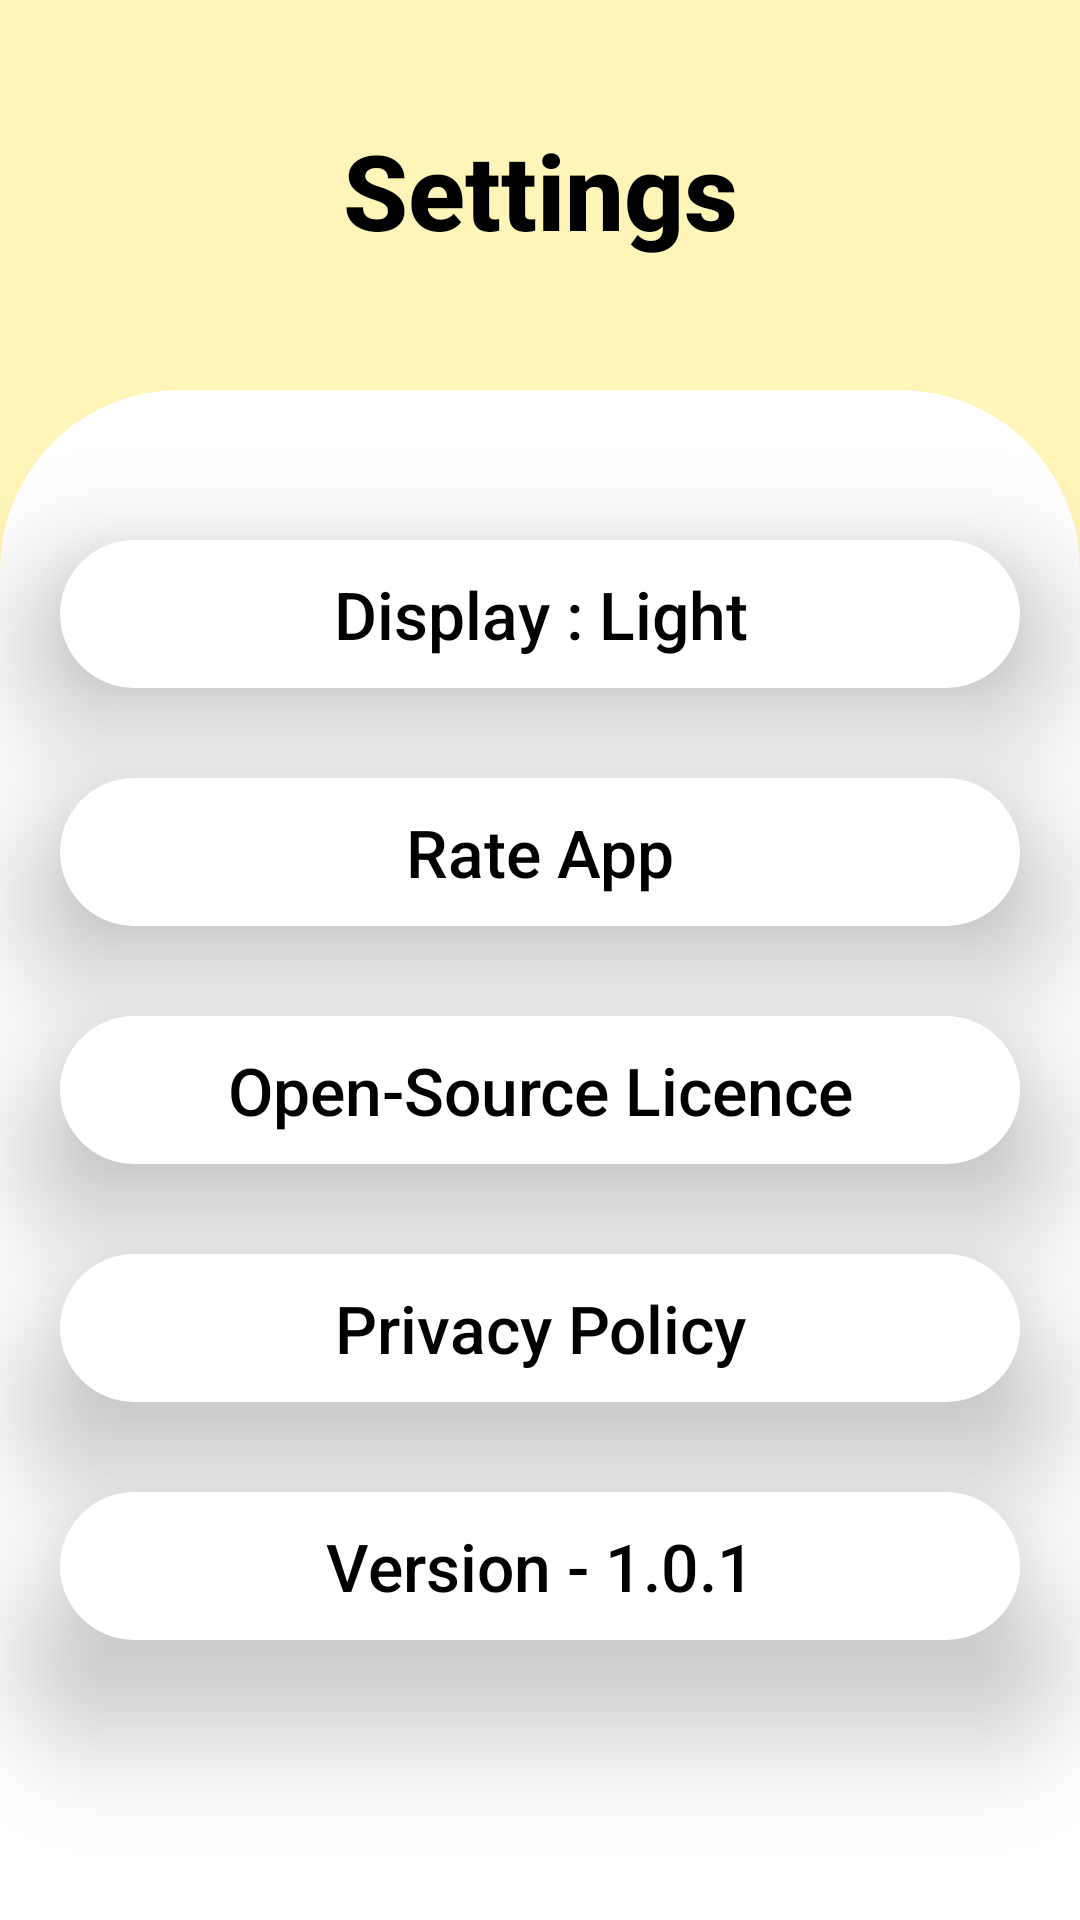

Android layout source for this screen:
<!-- AndroidManifest.xml: application theme Theme.DocDesign_1 -->
<!-- res/layout/fragment_settings.xml -->
<?xml version="1.0" encoding="utf-8"?>
<FrameLayout xmlns:android="http://schemas.android.com/apk/res/android"
    xmlns:tools="http://schemas.android.com/tools"
    android:layout_width="match_parent"
    android:layout_height="match_parent"
    tools:context=".settingsFragment"
    android:background="#FFF5B8">

    

    <TextView
        android:id="@+id/Setting"
        style="@style/TextAppearance.AppCompat.Inverse"
        android:layout_width="match_parent"
        android:layout_height="wrap_content"
        android:layout_marginTop="40dp"
        android:fontFamily="sans-serif-medium"
        android:text="Settings"
        android:textColor="@color/black"
        android:textSize="35dp"
        android:gravity="center_horizontal"
        android:textStyle="bold"/>

    <RelativeLayout
        android:layout_width="match_parent"
        android:layout_height="637dp"
        android:id="@+id/setting_layout"
        android:layout_marginTop="130dp"
        android:background="@drawable/round_curve_profile">


        <TextView
            android:id="@+id/display"
            android:layout_width="match_parent"
            android:layout_height="wrap_content"
            android:text="Display : Light"
            android:gravity="center_horizontal"
            android:textSize="22dp"
            android:layout_marginStart="20dp"
            android:layout_marginEnd="20dp"
            android:textColor="@color/black"
            android:padding="10dp"
            android:fontFamily="sans-serif-medium"
            android:layout_marginTop="50dp"
            android:background="@drawable/round_curve_profile"
            android:elevation="25dp"
            />
        <TextView
            android:layout_width="match_parent"
            android:layout_height="wrap_content"
            android:id="@+id/rate_app"
            android:text="Rate App"
            android:gravity="center_horizontal"
            android:textSize="22dp"
            android:layout_below="@id/display"
            android:layout_marginStart="20dp"
            android:layout_marginEnd="20dp"
            android:textColor="@color/black"
            android:padding="10dp"
            android:fontFamily="sans-serif-medium"
            android:layout_marginTop="30dp"
            android:background="@drawable/round_curve_profile"
            android:elevation="25dp"
            /><TextView
        android:layout_width="match_parent"
        android:layout_height="wrap_content"
        android:id="@+id/open_source"
        android:text="Open-Source Licence"
        android:gravity="center_horizontal"
        android:textSize="22dp"
        android:layout_below="@id/rate_app"
        android:layout_marginStart="20dp"
        android:layout_marginEnd="20dp"
        android:textColor="@color/black"
        android:padding="10dp"
        android:fontFamily="sans-serif-medium"
        android:layout_marginTop="30dp"
        android:background="@drawable/round_curve_profile"
        android:elevation="25dp"
        /><TextView
        android:layout_width="match_parent"
        android:layout_height="wrap_content"
        android:id="@+id/privacy"
        android:text="Privacy Policy"
        android:gravity="center_horizontal"
        android:textSize="22dp"
        android:layout_below="@id/open_source"
        android:layout_marginStart="20dp"
        android:layout_marginEnd="20dp"
        android:textColor="@color/black"
        android:padding="10dp"
        android:fontFamily="sans-serif-medium"
        android:layout_marginTop="30dp"
        android:background="@drawable/round_curve_profile"
        android:elevation="25dp"
        /><TextView
        android:layout_width="match_parent"
        android:layout_height="wrap_content"
        android:id="@+id/version"
        android:text="Version - 1.0.1"
        android:gravity="center_horizontal"
        android:textSize="22dp"
        android:layout_below="@id/privacy"
        android:layout_marginStart="20dp"
        android:layout_marginEnd="20dp"
        android:textColor="@color/black"
        android:padding="10dp"
        android:fontFamily="sans-serif-medium"
        android:layout_marginTop="30dp"
        android:background="@drawable/round_curve_profile"
        android:elevation="25dp"
        />


    </RelativeLayout>


</FrameLayout>
<!-- resources referenced by this layout -->
<resources>
  <color name="black">#FF000000</color>
  <!-- drawable round_curve_profile (drawable) -->
  <?xml version="1.0" encoding="utf-8"?>
  <shape xmlns:android="http://schemas.android.com/apk/res/android" android:shape = "rectangle">
      <solid android:color="#FFFFFF"
  
          />
      <corners android:radius="60dp"/>
  
  
  
  </shape>
  <style name="Theme.DocDesign_1" parent="Theme.MaterialComponents.DayNight.DarkActionBar">
          
          <item name="colorPrimary">@color/purple_500</item>
          <item name="colorPrimaryVariant">@color/purple_700</item>
          <item name="colorOnPrimary">@color/white</item>
          
          <item name="colorSecondary">@color/teal_200</item>
          <item name="colorSecondaryVariant">@color/teal_700</item>
          <item name="colorOnSecondary">@color/black</item>
          
          <item name="android:statusBarColor">?attr/colorPrimaryVariant</item>
          
      </style>
  <color name="purple_500">#822BFF</color>
  <color name="purple_700">#2A1260</color>
  <color name="white">#FFFFFFFF</color>
  <color name="teal_200">#E481A3</color>
  <color name="teal_700">#FF3F80</color>
</resources>
